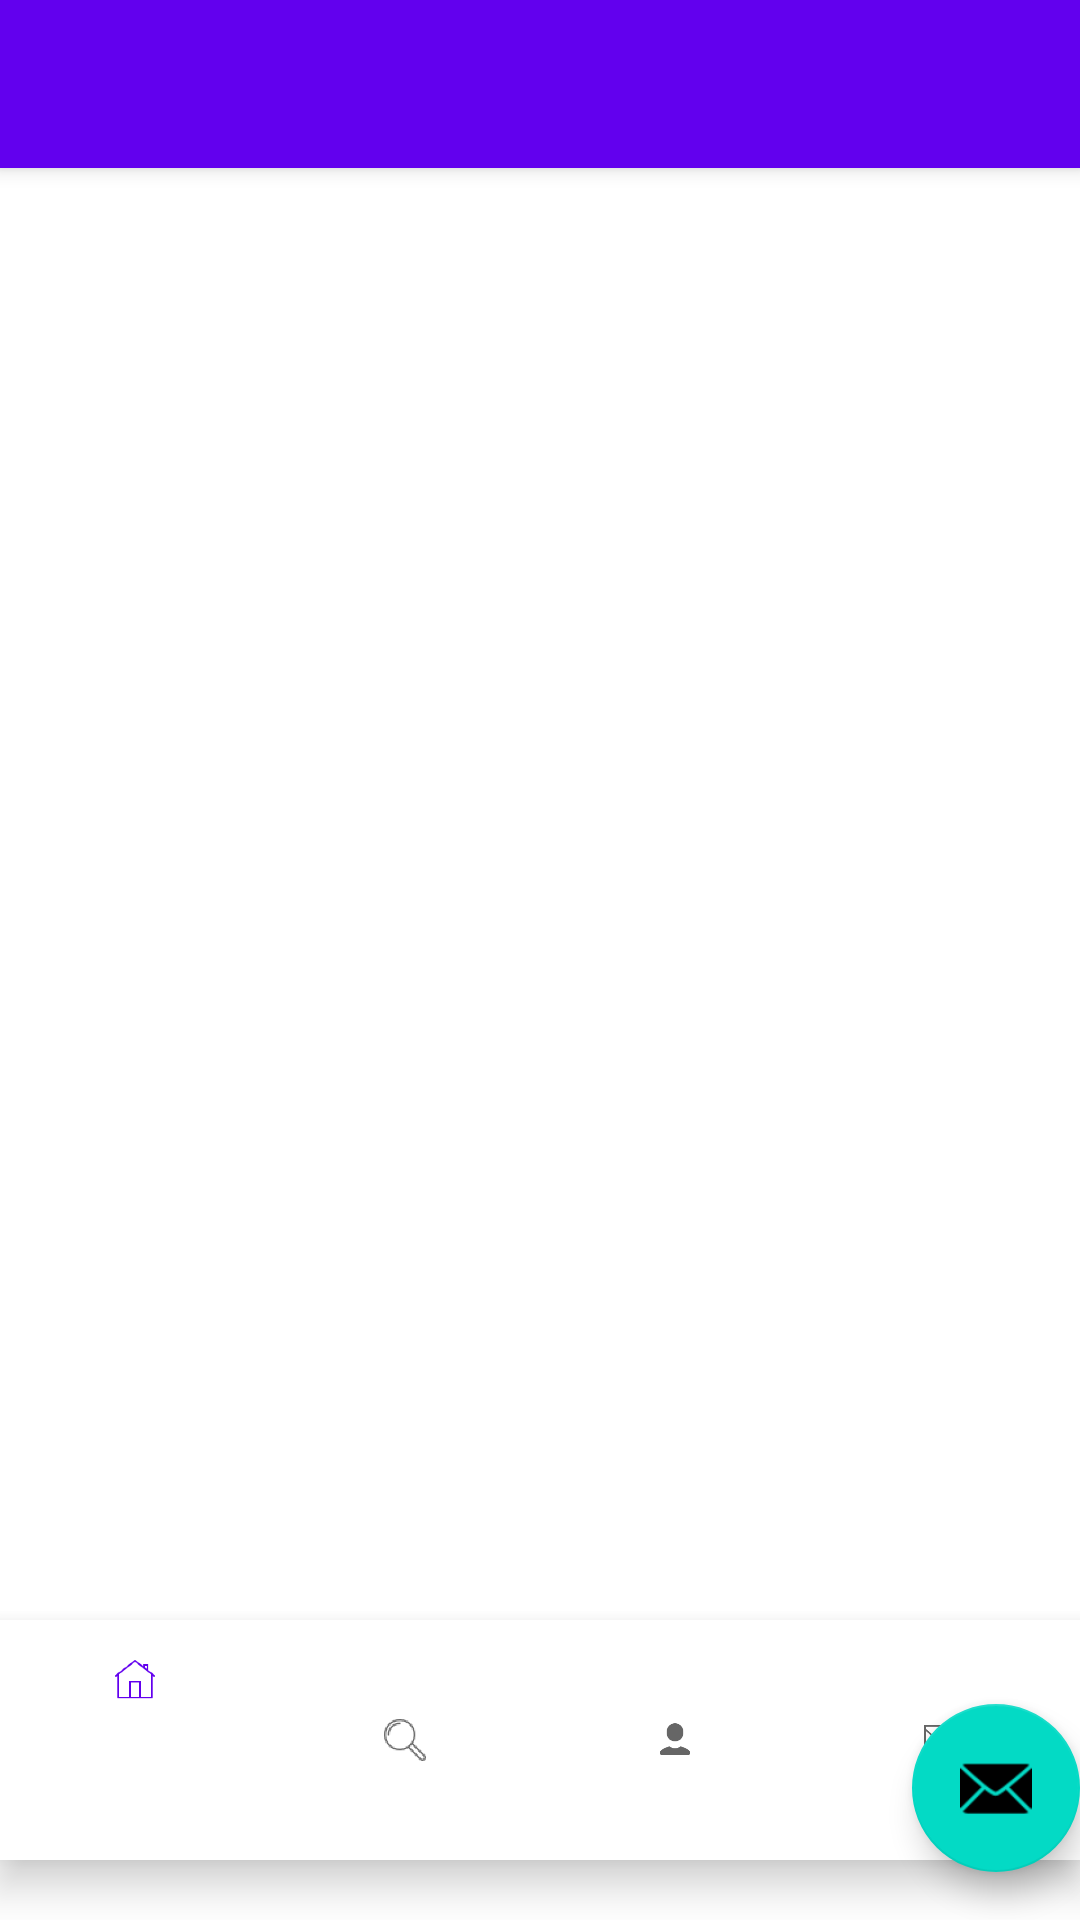

Produce the Android XML layout that renders to this screen, including the resource entries it uses.
<!-- AndroidManifest.xml: activity theme Theme.ProjetCubeMobile.NoActionBar -->
<!-- res/layout/activity_main.xml -->
<?xml version="1.0" encoding="utf-8"?>
<androidx.coordinatorlayout.widget.CoordinatorLayout xmlns:android="http://schemas.android.com/apk/res/android"
    xmlns:app="http://schemas.android.com/apk/res-auto"
    xmlns:tools="http://schemas.android.com/tools"
    android:layout_width="match_parent"
    android:layout_height="match_parent"
    tools:context=".MainActivity">

    <com.google.android.material.appbar.AppBarLayout
        android:layout_width="match_parent"
        android:layout_height="wrap_content"
        android:theme="@style/Theme.ProjetCubeMobile.AppBarOverlay">

        <androidx.appcompat.widget.Toolbar
            android:id="@+id/toolbar"
            android:layout_width="match_parent"
            android:layout_height="?attr/actionBarSize"
            android:background="?attr/colorPrimary"
            app:popupTheme="@style/Theme.ProjetCubeMobile.PopupOverlay" />

    </com.google.android.material.appbar.AppBarLayout>

    <include layout="@layout/content_main" />

    <com.google.android.material.floatingactionbutton.FloatingActionButton
        android:id="@+id/fab"
        android:layout_width="wrap_content"
        android:layout_height="wrap_content"
        android:layout_gravity="bottom|end"
        android:layout_marginEnd="@dimen/fab_margin"
        android:layout_marginBottom="16dp"
        app:srcCompat="@android:drawable/ic_dialog_email" />

</androidx.coordinatorlayout.widget.CoordinatorLayout>
<!-- res/layout/content_main.xml (included above) -->
<?xml version="1.0" encoding="utf-8"?>
<androidx.constraintlayout.widget.ConstraintLayout xmlns:android="http://schemas.android.com/apk/res/android"
    xmlns:app="http://schemas.android.com/apk/res-auto"
    android:layout_width="match_parent"
    android:layout_height="match_parent"
    app:layout_behavior="@string/appbar_scrolling_view_behavior">













    <com.google.android.material.bottomnavigation.BottomNavigationView
        android:id="@+id/Nav_Menu_Down"
        android:layout_width="wrap_content"
        android:layout_height="80dp"
        android:layout_alignParentBottom="true"
        android:layout_marginBottom="20dp"
        android:scrollIndicators="left"
        android:visibility="visible"
        app:layout_constraintBottom_toBottomOf="parent"
        app:layout_constraintEnd_toEndOf="parent"
        app:layout_constraintHorizontal_bias="0.5"
        app:layout_constraintStart_toStartOf="parent"
        app:menu="@menu/navmenu_down" />

</androidx.constraintlayout.widget.ConstraintLayout>
<!-- resources referenced by this layout -->
<resources>
  <style name="Theme.ProjetCubeMobile.AppBarOverlay" parent="ThemeOverlay.AppCompat.Dark.ActionBar" />
  <style name="Theme.ProjetCubeMobile.PopupOverlay" parent="ThemeOverlay.AppCompat.Light" />
  <style name="Theme.ProjetCubeMobile.NoActionBar">
          <item name="windowActionBar">false</item>
          <item name="windowNoTitle">true</item>
      </style>
</resources>
